Run: headless pygame with SDL's dummy video driver; simulated clock (each Clock.tick advances the game by its frame time, no real sleeping); random seed 0; keys injected as events and as key.get_pressed() state; no mouse input.
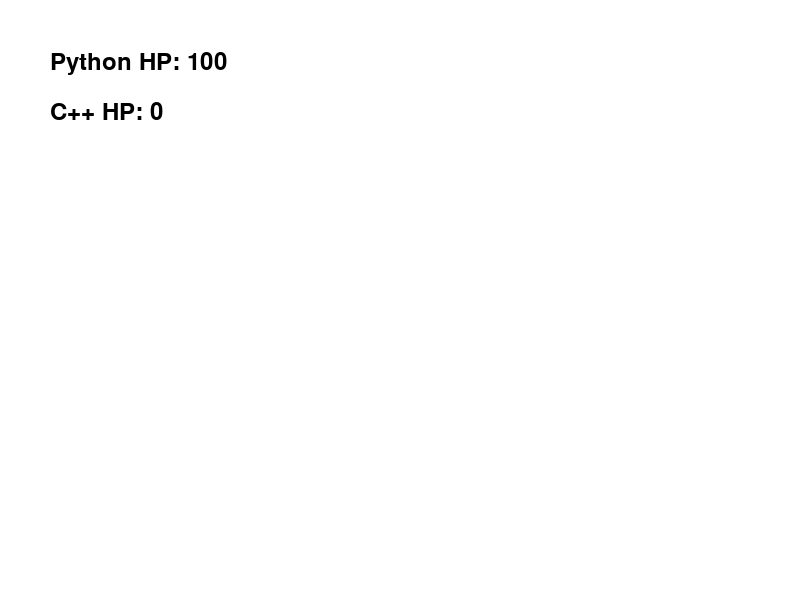
Frame 1 of 4 · flips 1–60 · no input
Frame 2 of 4 · flips 61–180 · tapped SPACE, RETURN · held RIGHT (→), D · screen unchanged from frame 1, image omitted
Frame 3 of 4 · flips 181–300 · held DOWN (↓), S · screen unchanged from frame 2, image omitted
Frame 4 of 4 · flips 301–420 · held LEFT (←), A, UP (↑), W · screen unchanged from frame 3, image omitted

The pygame program that drew these frames:

import pygame
import random

# Inicialização do Pygame
pygame.init()

# Configurações da tela
screen_width, screen_height = 800, 600
screen = pygame.display.set_mode((screen_width, screen_height))
pygame.display.set_caption("Programação Monstros")

# Cores
WHITE = (255, 255, 255)
BLACK = (0, 0, 0)

# Classe para Linguagens de Programação
class Language:
    def __init__(self, name, attack_power):
        self.name = name
        self.hp = 100
        self.attack_power = attack_power

    def attack(self):
        return random.randint(0, self.attack_power)

# Criando as linguagens
languages = [
    Language("Python", 40),
    Language("Java", 35),
    Language("JavaScript", 45),
    Language("C++", 50),
    Language("Ruby", 40)
]

# Função para escolher uma linguagem aleatória do rival
def choose_opponent():
    return random.choice(languages)

# Função principal do jogo
def main():
    clock = pygame.time.Clock()
    running = True

    player_language = languages[0]  # Você escolhe Python
    opponent_language = choose_opponent()

    while running:
        for event in pygame.event.get():
            if event.type == pygame.QUIT:
                running = False

        screen.fill(WHITE)

        # Exibir informações do jogador
        font = pygame.font.Font(None, 36)
        player_text = font.render(f"{player_language.name} HP: {player_language.hp}", True, BLACK)
        opponent_text = font.render(f"{opponent_language.name} HP: {opponent_language.hp}", True, BLACK)
        
        screen.blit(player_text, (50, 50))
        screen.blit(opponent_text, (50, 100))

        # Simulação de ataque
        if opponent_language.hp > 0:
            attack_damage = player_language.attack()
            opponent_language.hp -= attack_damage
            if opponent_language.hp < 0:
                opponent_language.hp = 0

        pygame.display.flip()
        clock.tick(1)  # Limita a 1 atualização por segundo

    pygame.quit()

if __name__ == "__main__":
    main()
